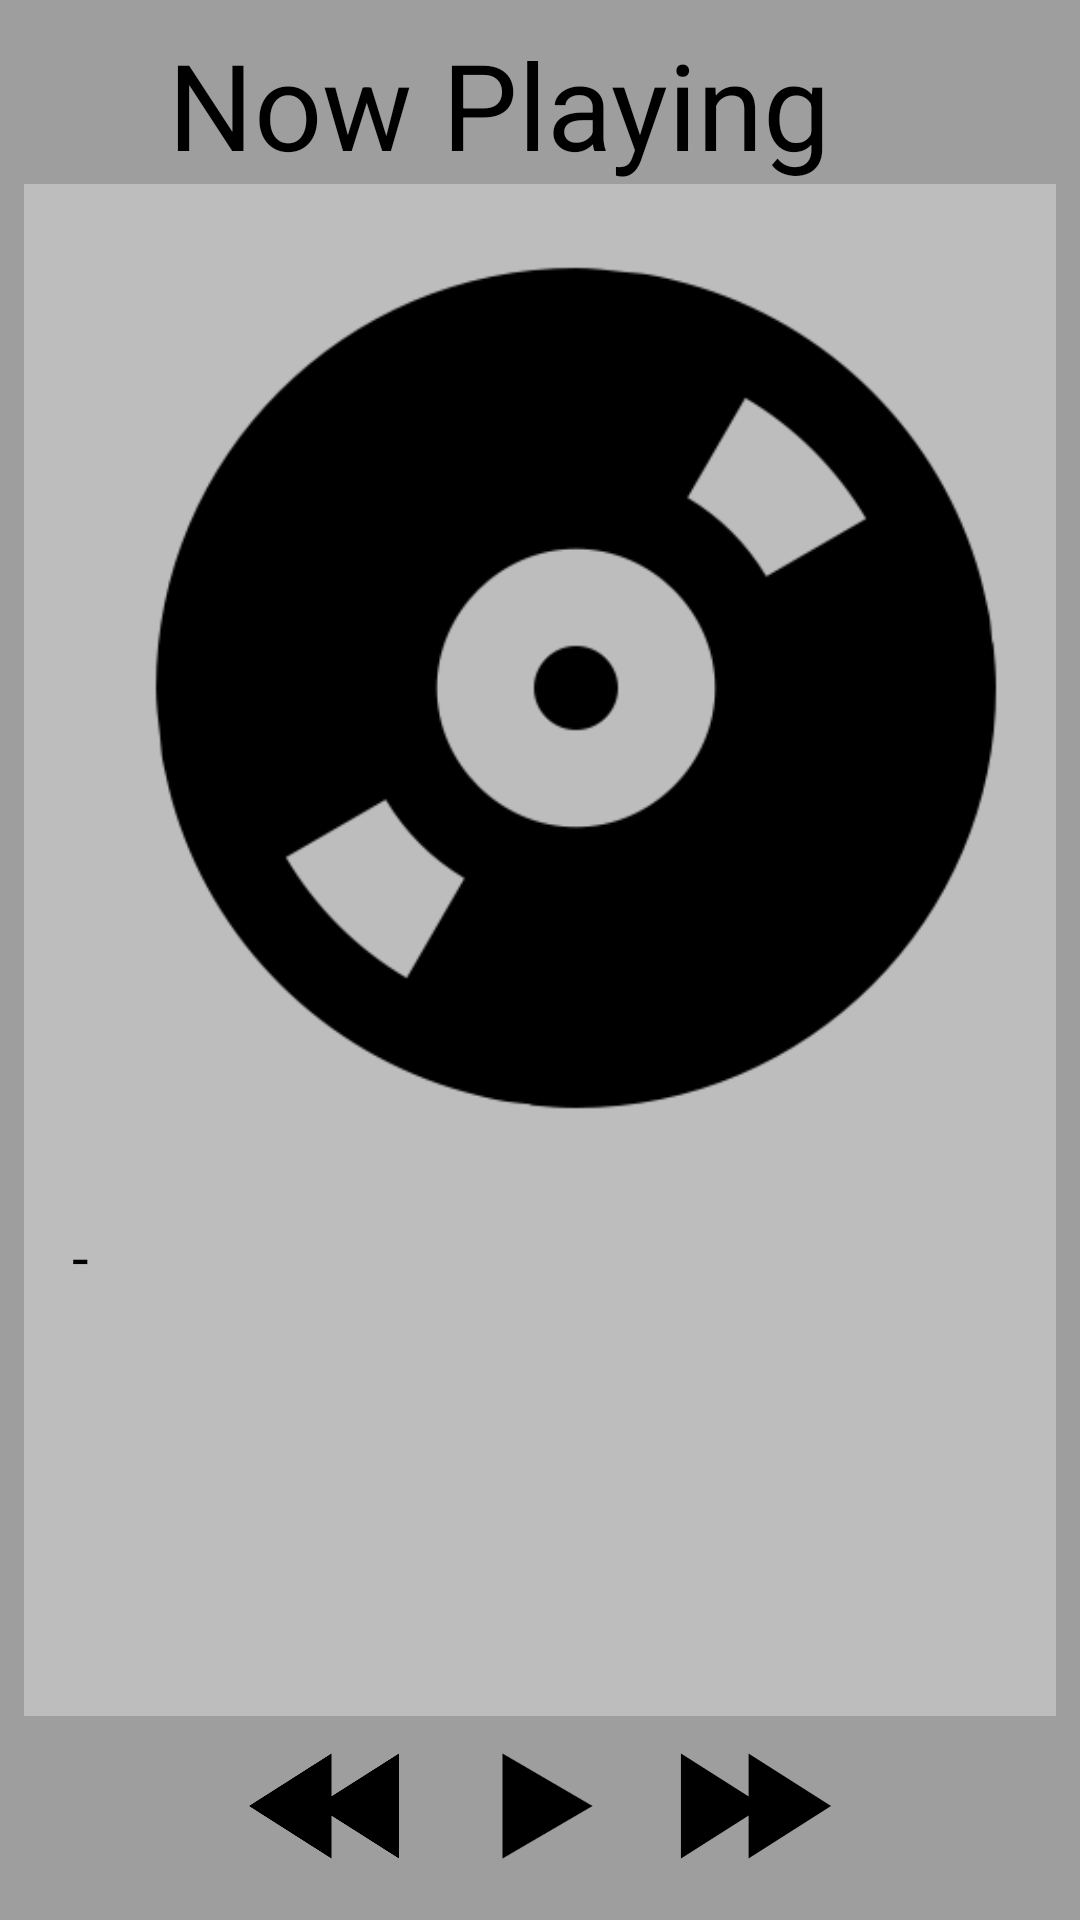

Reconstruct the res/layout file that produces this screen, plus the resources it refers to.
<!-- AndroidManifest.xml: application theme AppTheme -->
<!-- res/layout/activity_now_playing.xml -->
<?xml version="1.0" encoding="utf-8"?>
<LinearLayout xmlns:android="http://schemas.android.com/apk/res/android"
    xmlns:tools="http://schemas.android.com/tools"
    android:layout_width="match_parent"
    android:layout_height="match_parent"
    android:background="@color/mainBackground"
    android:orientation="vertical"
    android:padding="@dimen/paddingOrMar_S"
    tools:context="com.example.android.musicalstructureapp.NowPlayingActivity">

    <LinearLayout
        android:layout_width="match_parent"
        android:layout_height="wrap_content"
        android:orientation="horizontal">

        <ImageView
            android:id="@+id/nowPlaying_back_image_view"
            style="@style/ImageBackArrow" />

        <TextView
            style="@style/MenuParts"
            android:text="@string/menu_now_playing" />
    </LinearLayout>

    <LinearLayout
        android:layout_width="match_parent"
        android:layout_height="@dimen/paddingOrMar_0"
        android:layout_weight="1"
        android:background="@color/mainLightBackground"
        android:orientation="vertical"
        android:paddingLeft="@dimen/paddingOrMar_L"
        android:paddingRight="@dimen/paddingOrMar_L">

        <ImageView
            android:id="@+id/current_artwork_nowPlaying"
            android:layout_width="@dimen/heightOrWidth_L"
            android:layout_height="@dimen/heightOrWidth_L"
            android:layout_marginBottom="@dimen/paddingOrMar_S"
            android:src="@drawable/icon_album_artwork_default" />

        <RelativeLayout
            android:layout_width="match_parent"
            android:layout_height="wrap_content"
            android:orientation="horizontal">

            <TextView
                android:id="@+id/currentTitle"
                style="@style/SongInfoTextPrimary"
                tools:text="Current Title" />

            <TextView
                android:id="@+id/-"
                style="@style/SongInfoTextPrimary"
                android:layout_toRightOf="@+id/currentTitle"
                android:text="@string/dashSign" />

            <TextView
                android:id="@+id/currentArtist"
                style="@style/SongInfoTextPrimary"
                android:layout_toRightOf="@+id/-"
                tools:text="Current Artist" />

            <TextView
                android:id="@+id/currentAlbum"
                style="@style/SongInfoTextSecondary"
                android:layout_below="@+id/currentTitle"
                tools:text="Current Album" />

        </RelativeLayout>

    </LinearLayout>

    <LinearLayout
        android:layout_width="match_parent"
        android:layout_height="wrap_content"
        android:layout_gravity="bottom"
        android:gravity="center"
        android:orientation="horizontal">
        
        <Button
            style="@style/ButtonNowPlaying"
            android:background="@drawable/icon_back_button" />
        
        <Button
            style="@style/ButtonNowPlaying"
            android:layout_marginLeft="@dimen/paddingOrMar_M"
            android:layout_marginRight="@dimen/paddingOrMar_M"
            android:background="@drawable/icon_play_button" />
        
        <Button
            style="@style/ButtonNowPlaying"
            android:background="@drawable/icon_next_button" />
    </LinearLayout>
</LinearLayout>
<!-- resources referenced by this layout -->
<resources>
  <color name="mainBackground">#9E9E9E</color>
  <color name="mainLightBackground">#BDBDBD</color>
  <dimen name="heightOrWidth_L">336dp</dimen>
  <dimen name="paddingOrMar_0">0dp</dimen>
  <dimen name="paddingOrMar_L">16dp</dimen>
  <dimen name="paddingOrMar_M">12dp</dimen>
  <dimen name="paddingOrMar_S">8dp</dimen>
  <!-- drawable icon_album_artwork_default: png bitmap (drawable-xhdpi, 7374 bytes) -->
  <!-- drawable icon_back_button: png bitmap (drawable-xxhdpi, 4186 bytes) -->
  <!-- drawable icon_next_button: png bitmap (drawable-hdpi, 1668 bytes) -->
  <!-- drawable icon_play_button: png bitmap (drawable-hdpi, 863 bytes) -->
  <string name="dashSign">-</string>
  <string name="menu_now_playing">Now Playing</string>
  <style name="ButtonNowPlaying">
          <item name="android:layout_height">@dimen/heightOrWidth_M</item>
          <item name="android:layout_width">@dimen/heightOrWidth_M</item>
      </style>
  <style name="ImageBackArrow">
          <item name="android:layout_width">@dimen/heightOrWidth_S</item>
          <item name="android:layout_height">match_parent</item>
          <item name="android:padding">@dimen/paddingOrMar_S</item>
          <item name="android:src">@drawable/icon_arrow_back</item>
      </style>
  <style name="MenuParts" parent="Menu">
          <item name="android:textStyle">normal</item>
          <item name="android:textSize">@dimen/textSize_XL</item>
          <item name="android:layout_width">wrap_content</item>
          <item name="android:layout_height">wrap_content</item>
      </style>
  <style name="SongInfoTextPrimary" parent="MenuParts">
          <item name="android:textSize">@dimen/textSize_M</item>
      </style>
  <style name="SongInfoTextSecondary" parent="SongInfoTextPrimary">
          <item name="android:textSize">@dimen/textSize_S</item>
      </style>
  <style name="AppTheme" parent="Theme.AppCompat.Light.NoActionBar">
          
          <item name="colorPrimary">@color/colorPrimary</item>
          <item name="colorPrimaryDark">@color/colorPrimaryDark</item>
          <item name="colorAccent">@color/colorAccent</item>
      </style>
  <dimen name="heightOrWidth_M">60dp</dimen>
  <dimen name="heightOrWidth_S">48dp</dimen>
  <style name="Menu" parent="Theme.AppCompat.Light">
          <item name="android:textColor">@android:color/black</item>
          <item name="android:textSize">@dimen/textSize_L</item>
          <item name="android:textStyle">bold</item>
          <item name="android:layout_height">wrap_content</item>
          <item name="android:layout_width">wrap_content</item>
      </style>
  <dimen name="textSize_XL">40sp</dimen>
  <dimen name="textSize_M">20sp</dimen>
  <dimen name="textSize_S">16sp</dimen>
  <color name="colorPrimary">#3F51B5</color>
  <color name="colorPrimaryDark">#303F9F</color>
  <color name="colorAccent">#FF4081</color>
  <dimen name="textSize_L">32sp</dimen>
</resources>
